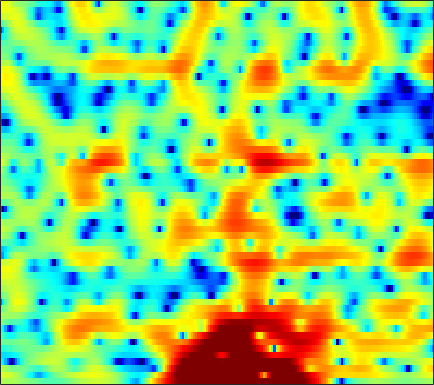

Data behind this chart, as committed beside it:
1.5411, 1.6288, 1.7009, 1.7201, 1.7056, 1.6418, 1.535, 1.4228, 1.2443, 1.0305, 0.78221, 0.57742, 0.28404, -0.023421, -0.25652, -0.56481, -0.856, -1.0646, -1.3219, -1.5469, -1.7335, -1.8359, -1.9418, -1.9878
3.521, 3.474, 3.342, 3.135, 2.928, 2.584, 2.16, 1.78, 1.181, 0.4631, -0.3927, -1.141, -2.297, -3.656, -4.809, -6.454, -7.988, -8.697, -8.633, -7.543, -6.055, -4.946, -3.614, -2.474
2.196, 1.729, 1.101, 0.5214, 0.1511, -0.1989, -0.3845, -0.4379, -0.4554, -0.4834, -0.573, -0.716, -1.038, -1.502, -1.923, -2.508, -2.972, -3.109, -2.888, -2.255, -1.393, -0.7095, 0.1414, 0.8356
-4.24, -5.587, -8.039, -11.78, -16.27, -21.79, -14.17, -10.29, -6.902, -4.628, -2.982, -2.03, -1.03, -0.2608, 0.199, 0.71, 1.134, 1.422, 1.78, 2.109, 2.399, 2.586, 2.785, 2.9
-6.569, -6.347, -6.162, -6.007, -5.847, -5.514, -5.02, -4.542, -3.812, -3.05, -2.314, -1.801, -1.183, -0.6491, -0.3, 0.114, 0.4752, 0.7219, 1.028, 1.305, 1.559, 1.736, 1.956, 2.143
-4.594, -4.053, -3.477, -3.013, -2.708, -2.34, -2.01, -1.777, -1.479, -1.209, -0.9799, -0.8334, -0.6856, -0.6009, -0.5729, -0.5678, -0.6123, -0.6512, -0.6893, -0.6695, -0.5444, -0.3625, 0.01662, 0.5214
-0.7951, -0.8422, -0.8804, -0.8853, -0.8651, -0.792, -0.6673, -0.5578, -0.4173, -0.3095, -0.2607, -0.2751, -0.4014, -0.6575, -0.9496, -1.505, -2.311, -3.106, -4.49, -6.258, -8.144, -8.865, -7.618, -4.867
-1.361, -2.316, -3.584, -4.58, -4.941, -4.779, -4.116, -3.499, -2.786, -2.27, -1.974, -1.907, -2, -2.278, -2.579, -3.083, -3.704, -4.245, -5.075, -6.015, -6.862, -7.007, -6.001, -3.798
-2.797, -4.783, -8.384, -13.29, -15.28, -11.62, -8.1, -6.4, -4.976, -4.296, -4.206, -4.495, -5.32, -6.585, -7.756, -9.234, -9.745, -9.136, -7.599, -5.873, -4.253, -3.086, -1.55, -0.02565
0.3424, -0.2842, -1.041, -1.625, -1.92, -2.1, -2.092, -2.09, -2.182, -2.471, -3.068, -3.78, -5.093, -6.916, -8.674, -11.16, -12.23, -11.03, -8.333, -5.872, -3.818, -2.516, -1.001, 0.3294
1.301, 1.188, 1.089, 1.048, 1.036, 1.017, 0.9597, 0.8627, 0.6539, 0.3166, -0.1566, -0.5919, -1.262, -1.988, -2.503, -3.066, -3.384, -3.428, -3.274, -2.901, -2.335, -1.833, -1.137, -0.4894
-1.073, -0.5109, 0.4139, 1.33, 1.929, 2.556, 2.979, 3.157, 3.208, 3.041, 2.672, 2.268, 1.555, 0.6905, -0.04594, -1.127, -2.212, -2.95, -3.699, -3.967, -3.727, -3.329, -2.712, -2.171
-10.66, -5.705, -1.804, 0.6871, 2.015, 3.293, 4.103, 4.472, 4.677, 4.58, 4.198, 3.72, 2.811, 1.551, 0.3333, -1.786, -4.751, -7.93, -15.12, -22.55, -11.65, -8.12, -5.424, -3.886
-1.677, -0.9092, 0.2421, 1.368, 2.101, 2.869, 3.396, 3.632, 3.727, 3.595, 3.228, 2.804, 2.05, 1.063, 0.178, -1.18, -2.677, -3.782, -5.001, -5.575, -5.463, -5.092, -4.494, -3.973
0.8795, 1.274, 1.772, 2.21, 2.483, 2.753, 2.901, 2.92, 2.823, 2.587, 2.211, 1.844, 1.262, 0.587, 0.04993, -0.6834, -1.407, -1.914, -2.498, -2.933, -3.277, -3.475, -3.667, -3.848
2.413, 2.648, 2.899, 3.058, 3.114, 3.104, 2.981, 2.812, 2.495, 2.064, 1.542, 1.103, 0.4746, -0.1718, -0.6522, -1.259, -1.8, -2.162, -2.596, -2.985, -3.315, -3.541, -3.863, -4.228
3.795, 3.892, 3.954, 3.935, 3.856, 3.657, 3.327, 2.989, 2.4, 1.656, 0.7718, 0.02671, -1.027, -2.056, -2.751, -3.474, -3.921, -4.092, -4.2, -4.282, -4.375, -4.497, -4.725, -4.98
4.527, 4.534, 4.527, 4.488, 4.406, 4.21, 3.857, 3.457, 2.707, 1.657, 0.224, -1.153, -3.49, -6.514, -9.044, -11.16, -9.994, -8.419, -6.778, -5.859, -5.601, -5.764, -6.315, -6.975
2.746, 2.723, 2.947, 3.342, 3.651, 3.937, 4.021, 3.909, 3.49, 2.719, 1.536, 0.3498, -1.709, -4.285, -6.344, -7.95, -7.054, -5.753, -4.438, -3.793, -4.022, -4.753, -6.724, -10.76
-8.815, -8.977, -5.6, -2.546, -0.9186, 0.5814, 1.485, 1.86, 2.05, 1.955, 1.655, 1.325, 0.8008, 0.2528, -0.06812, -0.3362, -0.3965, -0.3462, -0.2864, -0.3537, -0.5762, -0.8816, -1.463, -2.035
-7.366, -7.498, -6.145, -4.424, -3.356, -2.324, -1.727, -1.492, -1.341, -1.275, -1.188, -1.094, -0.8884, -0.6281, -0.4118, -0.1132, 0.1618, 0.3445, 0.5683, 0.7157, 0.841, 0.896, 0.9569, 1.064
-1.234, -1.474, -1.709, -1.948, -2.193, -2.721, -3.524, -4.292, -5.466, -6.397, -6.489, -5.852, -4.478, -3.035, -2.09, -1.057, -0.2519, 0.1937, 0.6785, 1.05, 1.315, 1.48, 1.706, 1.929
1.916, 1.563, 0.9911, 0.2718, -0.4208, -1.645, -3.373, -5.195, -8.836, -15.58, -18.75, -11.97, -6.964, -4.012, -2.515, -1.13, -0.2289, 0.2202, 0.5531, 0.7167, 0.7624, 0.8106, 0.9408, 1.173
3.064, 2.762, 2.307, 1.768, 1.304, 0.5916, -0.2658, -0.9691, -1.883, -2.515, -2.653, -2.35, -1.618, -0.8442, -0.3744, 0.05076, 0.1429, -0.001446, -0.5143, -1.388, -2.434, -3.199, -3.782, -3.383
1.535, 1.331, 1.178, 1.129, 1.143, 1.176, 1.193, 1.206, 1.202, 1.223, 1.278, 1.343, 1.412, 1.435, 1.363, 1.099, 0.5501, -0.1289, -1.409, -3.408, -6.528, -10.43, -21.63, -14.18
-3.635, -4.109, -3.8, -2.67, -1.7, -0.5161, 0.4517, 1.01, 1.562, 1.931, 2.177, 2.273, 2.301, 2.228, 2.103, 1.784, 1.307, 0.7993, -0.05438, -1.107, -2.306, -3.087, -3.788, -3.756
-11.91, -20.7, -13.04, -6.681, -3.969, -1.606, -0.07543, 0.698, 1.404, 1.821, 2.024, 2.089, 2.117, 2.078, 2.024, 1.935, 1.796, 1.67, 1.379, 1.013, 0.5911, 0.2232, -0.2782, -0.7788
-1.315, -1.618, -1.448, -0.7185, -0.0982, 0.6723, 1.2, 1.42, 1.465, 1.275, 0.89, 0.5627, 0.1855, 0.03036, 0.1054, 0.466, 0.949, 1.314, 1.719, 1.938, 1.936, 1.748, 1.254, 0.3533
1.942, 1.862, 1.779, 1.708, 1.64, 1.476, 1.137, 0.7349, -0.1041, -1.345, -3.12, -4.883, -7.812, -9.753, -8.727, -5.753, -3.13, -1.649, -0.1248, 0.8978, 1.513, 1.758, 1.769, 1.441
1.077, 1.032, 0.8801, 0.6033, 0.3423, -0.1315, -0.7502, -1.356, -2.393, -3.772, -5.613, -7.378, -10.14, -11.91, -11.04, -8.201, -5.562, -3.935, -2.275, -0.9871, -0.04048, 0.5335, 1.083, 1.475
-0.07929, -0.222, -0.549, -0.97, -1.349, -1.885, -2.436, -2.865, -3.434, -4.066, -4.736, -5.194, -5.687, -5.862, -5.713, -5.225, -4.466, -3.776, -2.823, -1.874, -0.9441, -0.3119, 0.4778, 1.193
0.02463, -0.4903, -1.383, -2.4, -3.171, -3.972, -4.408, -4.448, -4.314, -4.126, -3.999, -3.996, -4.066, -4.23, -4.351, -4.458, -4.365, -4.16, -3.533, -2.635, -1.547, -0.7562, 0.2771, 1.179
1.924, 0.8835, -1.04, -3.85, -6.689, -11.17, -11.02, -8.122, -5.195, -3.358, -2.346, -2.058, -2.107, -2.716, -3.546, -5.144, -7.131, -8.272, -7.504, -4.802, -2.231, -0.7123, 0.8622, 1.888
4.099, 3.304, 1.797, -0.2742, -2.068, -4.125, -4.309, -3.209, -1.524, -0.2625, 0.4577, 0.6347, 0.4189, -0.3356, -1.306, -3.32, -6.186, -8.312, -7.269, -3.614, -0.7124, 0.8376, 2.092, 2.566
2.186, 2.115, 1.782, 1.272, 0.8284, 0.3297, 0.01916, -0.08796, -0.1413, -0.1615, -0.2639, -0.356, -0.591, -0.8538, -1.077, -1.352, -1.478, -1.341, -0.8819, -0.1144, 0.6789, 1.22, 1.562, 1.467
0.01467, 0.2707, 0.3933, 0.3216, 0.1653, -0.1595, -0.5688, -0.9545, -1.551, -2.258, -3.025, -3.571, -4.056, -4.114, -3.832, -3.087, -2.179, -1.452, -0.5168, 0.3288, 1.039, 1.437, 1.802, 1.917
-1.261, -1.109, -1.018, -1.05, -1.139, -1.398, -1.871, -2.387, -3.383, -4.855, -7.028, -9.378, -13.47, -14.44, -11.15, -7.068, -4.145, -2.521, -0.8278, 0.4278, 1.385, 1.9, 2.426, 2.751
-3.198, -3.234, -3.217, -3.122, -3.03, -2.924, -2.959, -3.131, -3.639, -4.563, -5.974, -7.306, -8.993, -9.059, -7.644, -5.106, -2.868, -1.467, 0.0009402, 1.112, 1.914, 2.366, 2.774, 3.034
-7.15, -7.739, -7.968, -7.298, -6.409, -5.082, -3.897, -3.214, -2.573, -2.216, -2.034, -1.951, -1.769, -1.398, -0.9559, -0.2291, 0.5681, 1.119, 1.755, 2.24, 2.543, 2.68, 2.708, 2.606
-12.26, -16.34, -35.54, -16.27, -10.98, -6.82, -4.114, -2.636, -1.162, -0.09364, 0.6892, 1.143, 1.626, 2.029, 2.288, 2.568, 2.797, 2.895, 2.932, 2.836, 2.605, 2.33, 1.834, 1.176
-8.593, -8.852, -8.561, -7.26, -5.815, -3.779, -1.915, -0.7329, 0.5667, 1.574, 2.335, 2.76, 3.165, 3.41, 3.496, 3.482, 3.321, 3.113, 2.713, 2.135, 1.403, 0.711, -0.3322, -1.577
-5.857, -4.936, -3.753, -2.558, -1.64, -0.4682, 0.6046, 1.327, 2.13, 2.761, 3.203, 3.423, 3.566, 3.537, 3.41, 3.114, 2.636, 2.174, 1.382, 0.4013, -0.8174, -1.853, -3.475, -5.268
-3.908, -2.533, -1.054, 0.1276, 0.8791, 1.728, 2.401, 2.805, 3.204, 3.44, 3.514, 3.473, 3.287, 2.961, 2.627, 2.055, 1.347, 0.6979, -0.3488, -1.608, -3.151, -4.527, -6.763, -9.563
-0.4442, 0.4588, 1.483, 2.299, 2.764, 3.228, 3.517, 3.606, 3.586, 3.394, 3.059, 2.713, 2.149, 1.505, 0.9688, 0.1799, -0.6587, -1.359, -2.363, -3.561, -4.966, -6.257, -8.274, -10.81
2.764, 3.167, 3.616, 3.959, 4.115, 4.165, 4.03, 3.797, 3.298, 2.599, 1.708, 0.9311, -0.1961, -1.355, -2.179, -3.12, -3.938, -4.472, -5.154, -5.867, -6.665, -7.254, -8.139, -9.049
4.588, 4.789, 4.972, 5.008, 4.94, 4.674, 4.179, 3.662, 2.727, 1.483, -0.1291, -1.618, -3.957, -6.62, -8.419, -9.715, -9.686, -9.34, -9.21, -9.34, -9.585, -9.665, -9.441, -8.987
4.887, 5.15, 5.355, 5.324, 5.14, 4.699, 4.027, 3.364, 2.265, 0.8525, -0.9962, -2.769, -5.994, -10.9, -16.76, -19.79, -13.99, -12.15, -11.62, -13.08, -16.58, -19.34, -15.37, -10.67
3.48, 4.077, 4.453, 4.43, 4.146, 3.483, 2.601, 1.847, 0.852, -0.06229, -0.9624, -1.657, -2.745, -3.923, -4.677, -5.356, -5.721, -5.929, -6.449, -7.547, -8.921, -9.236, -7.901, -5.526
1.064, 1.784, 2.087, 1.787, 1.16, -0.2802, -2.399, -4.311, -6.301, -6.084, -4.457, -3.295, -2.191, -1.491, -1.177, -0.959, -0.8898, -0.857, -0.9273, -0.9958, -0.9882, -0.8684, -0.4684, 0.1423
-0.2508, 0.004039, -0.003161, -0.526, -1.297, -2.991, -5.668, -8.607, -12.87, -10.82, -6.7, -4.477, -2.416, -1.054, -0.3471, 0.3004, 0.7363, 0.9423, 1.112, 1.211, 1.304, 1.343, 1.462, 1.587
-1.002, -0.9216, -0.8926, -1.056, -1.329, -1.825, -2.422, -2.815, -3.054, -2.796, -2.086, -1.431, -0.5599, 0.1782, 0.6272, 1.091, 1.393, 1.514, 1.601, 1.586, 1.497, 1.407, 1.224, 1.007
-2.392, -2.107, -1.669, -1.197, -0.8779, -0.5244, -0.2541, -0.06326, 0.19, 0.4721, 0.7936, 1.036, 1.345, 1.606, 1.749, 1.863, 1.864, 1.81, 1.644, 1.382, 1.003, 0.6669, 0.1039, -0.5417
-6.216, -5.019, -3.262, -1.684, -0.6864, 0.3612, 1.157, 1.609, 2.065, 2.381, 2.568, 2.648, 2.671, 2.611, 2.513, 2.303, 2.031, 1.788, 1.375, 0.8686, 0.2429, -0.3537, -1.295, -2.505
-13.3, -8.085, -3.966, -1.351, 0.05505, 1.432, 2.394, 2.89, 3.311, 3.498, 3.485, 3.361, 3.059, 2.625, 2.241, 1.684, 1.124, 0.6964, 0.1589, -0.396, -1.01, -1.564, -2.499, -3.77
-2.65, -1.657, -0.1906, 1.171, 2.018, 2.898, 3.484, 3.748, 3.868, 3.734, 3.362, 2.913, 2.106, 1.067, 0.1734, -1.072, -2.22, -2.877, -3.355, -3.492, -3.544, -3.612, -3.923, -4.439
2.253, 2.551, 2.995, 3.405, 3.659, 3.898, 3.979, 3.925, 3.686, 3.223, 2.491, 1.736, 0.3861, -1.45, -3.26, -6.46, -10.7, -13.25, -11.98, -9.076, -7.213, -6.449, -6.006, -6.067
4.355, 4.346, 4.306, 4.204, 4.084, 3.856, 3.559, 3.281, 2.841, 2.292, 1.566, 0.8708, -0.3461, -1.998, -3.623, -6.33, -9.544, -11.24, -10.72, -8.812, -7.364, -6.871, -6.789, -7.524
4.838, 4.613, 4.221, 3.723, 3.266, 2.562, 1.83, 1.335, 0.8346, 0.5476, 0.3975, 0.2597, -0.05444, -0.6032, -1.151, -2.018, -2.867, -3.356, -3.809, -4.05, -4.194, -4.335, -4.765, -5.515
